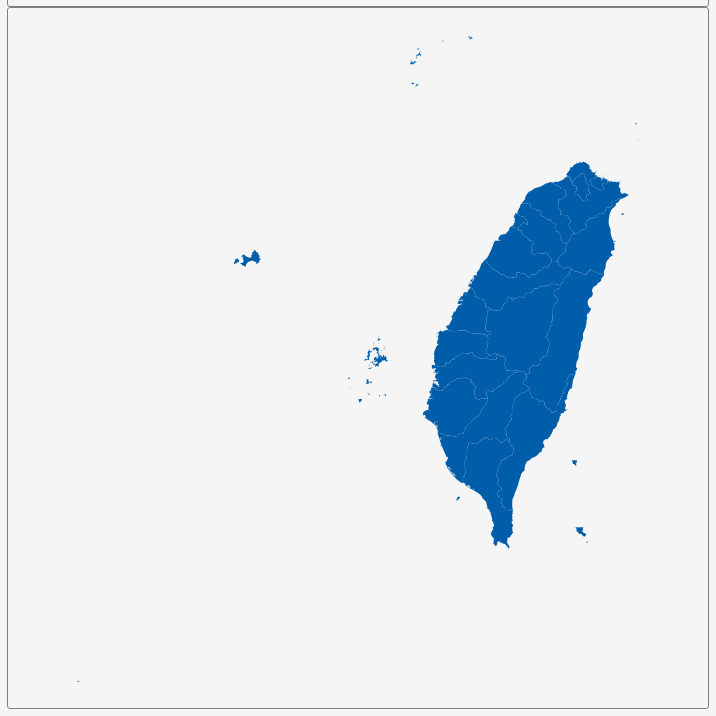
D3 v3 page, settled after 360 driven frames (6 s of simulated time); the page loaded 1 data file(s).


        var dim = 700;
        const center = {
            "lng": 119.4092,
            "lat": 23.5817
        };
        var scale = 6626;

        var title = document.getElementById('title');
        title.style.width = dim;
        title.style.marginLeft = "calc(50% - " + (dim / 2) + "px)";
        var map = document.getElementById('map')
        map.style.width = dim;
        map.style.marginLeft = "calc(50% - " + (dim / 2) + "px)";

        var tooltip = d3
            .select("#map")
            .append("div")
            .attr("class", "tooltip")
            .attr("opacity", 0);
        var width = dim,
            height = dim;

        var svg = d3.select("#map")
            .append("svg")
            .attr("width", width)
            .attr("height", height);

        scale = scale * .9;// to give 5% padding on each side
        var projection = d3.geo.mercator()
            .center([center.lng, center.lat])
            .scale(scale)
            .translate([width / 2, height / 2]);
        var geoPath = d3.geo.path()
            .projection(projection);

        var g = svg.append("g");
        d3.json("geosource.json", function (json) {
            g.selectAll("path")
                .data(json.features)
                .enter()
                .append("path")
                .attr("d", geoPath)
                .attr("class", "polygon")
                .on("mouseover", mouseover)
                .on("mouseout", mouseout)
                .on("mousemove", mousemove);

            svg.call(d3.behavior.zoom().on("zoom", () => {
                g.attr("transform", "translate(" + d3.event.translate.join(",") + ")scale(" + d3.event.scale + ")");
            }));
        });
        function mouseover(d) {
            d3.select(this).attr("class", "hover");
            tooltip.style("opacity", 0.9);
            tooltip.html((d.properties.NAME_2 && "<b>" + d.properties.NAME_2 + "</b><br>" || '') +
                (d.properties.ENGTYPE_2 && d.properties.ENGTYPE_2 + "<br>" || '') +
                (d.properties.NAME_1 && d.properties.NAME_1));
        }
        function mouseout(d) {
            d3.select(this).attr("class", "polygon");
            tooltip.style("opacity", 0);
        }
        function mousemove(d) {
            tooltip.style({
                left: function () {
                    if (d3.event.pageX > 800) {
                        return d3.event.pageX - 180 + "px";
                    } else {
                        return d3.event.pageX + 23 + "px";
                    }
                },
                top: d3.event.pageY - 20 + "px",
            });
        }
    

### data: geosource.json
{
 "type": "FeatureCollection",
 "features": [
  {
   "type": "Feature",
   "geometry": {
    "type": "MultiPolygon",
    "coordinates": "[... 5 items]"
   },
   "properties": {
    "GID_0": "TWN",
    "NAME_0": "Taiwan",
    "GID_1": "TWN.1_1",
    "NAME_1": "Fujian",
    "NL_NAME_1": "福建",
    "GID_2": "TWN.1.1_1",
    "NAME_2": "Kinmen",
    "VARNAME_2": "Jīnmén Xiàn",
    "NL_NAME_2": "金門縣",
    "TYPE_2": "Xiàn",
    "ENGTYPE_2": "County",
    "CC_2": "",
    "HASC_2": "TW.FK.KM"
   }
  },
  {
   "type": "Feature",
   "geometry": {
    "type": "MultiPolygon",
    "coordinates": "[... 20 items]"
   },
   "properties": {
    "GID_0": "TWN",
    "NAME_0": "Taiwan",
    "GID_1": "TWN.1_1",
    "NAME_1": "Fujian",
    "NL_NAME_1": "福建",
    "GID_2": "TWN.1.2_1",
    "NAME_2": "Lienkiang",
    "VARNAME_2": "Mǎzǔ Lièdǎo|Matsu Islands",
    "NL_NAME_2": "馬祖列島",
    "TYPE_2": "Xiàn",
    "ENGTYPE_2": "County",
    "CC_2": "",
    "HASC_2": "TW.FK.LK"
   }
  },
  {
   "type": "Feature",
   "geometry": {
    "type": "MultiPolygon",
    "coordinates": "[... 2 items]"
   },
   "properties": {
    "GID_0": "TWN",
    "NAME_0": "Taiwan",
    "GID_1": "TWN.2_1",
    "NAME_1": "Kaohsiung",
    "NL_NAME_1": "高雄",
    "GID_2": "TWN.2.1_1",
    "NAME_2": "Kaohsiung",
    "VARNAME_2": "Gāoxióng Shì",
    "NL_NAME_2": "高雄市",
    "TYPE_2": "Zhíxiáshì",
    "ENGTYPE_2": "Special Municipality",
    "CC_2": "",
    "HASC_2": "TW.KH.KS"
   }
  },
  {
   "type": "Feature",
   "geometry": {
    "type": "MultiPolygon",
    "coordinates": "[... 3 items]"
   },
   "properties": {
    "GID_0": "TWN",
    "NAME_0": "Taiwan",
    "GID_1": "TWN.3_1",
    "NAME_1": "New Taipei",
    "NL_NAME_1": "新北",
    "GID_2": "TWN.3.1_1",
    "NAME_2": "New Taipei",
    "VARNAME_2": "Xīnběi Shì",
    "NL_NAME_2": "新北市",
    "TYPE_2": "Zhíxiáshì",
    "ENGTYPE_2": "Special Municipality",
    "CC_2": "",
    "HASC_2": "TW.NT.TP"
   }
  },
  {
   "type": "Feature",
   "geometry": {
    "type": "Polygon",
    "coordinates": "[... 1 items]"
   },
   "properties": {
    "GID_0": "TWN",
    "NAME_0": "Taiwan",
    "GID_1": "TWN.4_1",
    "NAME_1": "Taichung",
    "NL_NAME_1": "台中",
    "GID_2": "TWN.4.1_1",
    "NAME_2": "Taichung",
    "VARNAME_2": "Taichung City",
    "NL_NAME_2": "台中",
    "TYPE_2": "Zhíxiáshì",
    "ENGTYPE_2": "Special Municipality",
    "CC_2": "",
    "HASC_2": "TW.TG.TU"
   }
  },
  {
   "type": "Feature",
   "geometry": {
    "type": "Polygon",
    "coordinates": "[... 1 items]"
   },
   "properties": {
    "GID_0": "TWN",
    "NAME_0": "Taiwan",
    "GID_1": "TWN.5_1",
    "NAME_1": "Tainan",
    "NL_NAME_1": "台南",
    "GID_2": "TWN.5.1_1",
    "NAME_2": "Tainan",
    "VARNAME_2": "Tainan City",
    "NL_NAME_2": "台南",
    "TYPE_2": "Zhíxiáshì",
    "ENGTYPE_2": "Special Municipality",
    "CC_2": "",
    "HASC_2": "TW.TN.TI"
   }
  },
  {
   "type": "Feature",
   "geometry": {
    "type": "Polygon",
    "coordinates": "[... 1 items]"
   },
   "properties": {
    "GID_0": "TWN",
    "NAME_0": "Taiwan",
    "GID_1": "TWN.6_1",
    "NAME_1": "Taipei",
    "NL_NAME_1": "台北",
    "GID_2": "TWN.6.1_1",
    "NAME_2": "Taipei",
    "VARNAME_2": "Táiběi Shì",
    "NL_NAME_2": "台北市",
    "TYPE_2": "Zhíxiáshì",
    "ENGTYPE_2": "Special Municipality",
    "CC_2": "",
    "HASC_2": "TW.TP.TC"
   }
  },
  {
   "type": "Feature",
   "geometry": {
    "type": "MultiPolygon",
    "coordinates": "[... 2 items]"
   },
   "properties": {
    "GID_0": "TWN",
    "NAME_0": "Taiwan",
    "GID_1": "TWN.7_1",
    "NAME_1": "Taiwan",
    "NL_NAME_1": "台灣",
    "GID_2": "TWN.7.1_1",
    "NAME_2": "Changhua",
    "VARNAME_2": "Zhānghuà Xiàn",
    "NL_NAME_2": "彰化縣",
    "TYPE_2": "Xiàn",
    "ENGTYPE_2": "County",
    "CC_2": "",
    "HASC_2": "TW.TA.CG"
   }
  },
  "... 14 more items"
 ]
}